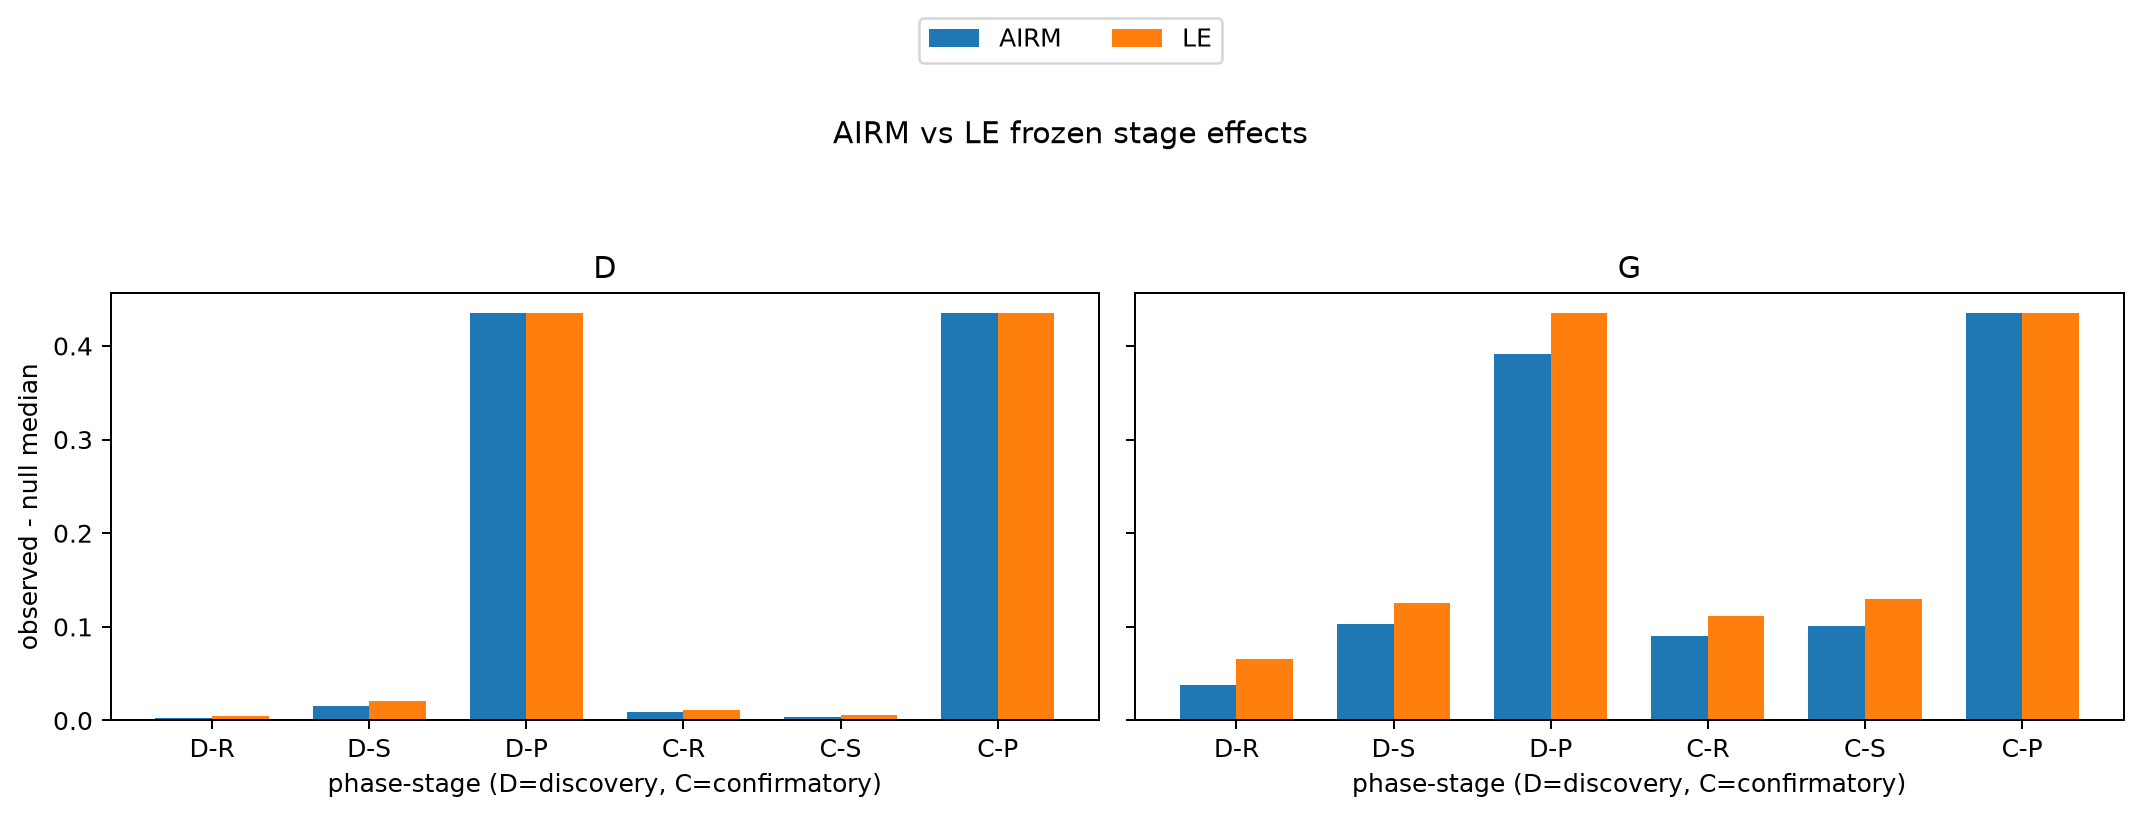

Data behind this chart, as committed beside it:
phase, session, geometry, object, stage, observed, null_median, effect, p_value, status
discovery, 0train, AIRM, D, R, 0.9923, 0.9895, 0.00277, 0.2005, PASS
discovery, 0train, AIRM, G, R, 0.9432, 0.9052, 0.03801, 0.08, PASS
discovery, 0train, LE, D, R, 0.9912, 0.9863, 0.004828, 0.119, PASS
discovery, 0train, LE, G, R, 0.9457, 0.8797, 0.06599, 0.0095, PASS
confirmatory, 1test, AIRM, D, R, 0.9957, 0.9867, 0.008986, 0.002, PASS
confirmatory, 1test, AIRM, G, R, 0.973, 0.8824, 0.09064, 0.0005, PASS
confirmatory, 1test, LE, D, R, 0.9941, 0.9827, 0.01143, 0.001, PASS
confirmatory, 1test, LE, G, R, 0.9663, 0.8543, 0.1119, 0.0005, PASS
discovery, 0train, AIRM, D, S, 0.9795, 0.964, 0.01557, 0.00513, PASS
discovery, 0train, AIRM, G, S, 0.8735, 0.7702, 0.1033, 0.00416, PASS
discovery, 0train, LE, D, S, 0.9783, 0.9577, 0.02064, 0.00298, PASS
discovery, 0train, LE, G, S, 0.8669, 0.7415, 0.1254, 0.00367, PASS
confirmatory, 1test, AIRM, D, S, 0.9679, 0.9641, 0.003876, 0.3203, PASS
confirmatory, 1test, AIRM, G, S, 0.8539, 0.7526, 0.1013, 0.01798, PASS
confirmatory, 1test, LE, D, S, 0.9623, 0.9563, 0.005969, 0.2637, PASS
confirmatory, 1test, LE, G, S, 0.8531, 0.7232, 0.1299, 0.00442, PASS
discovery, 0train, AIRM, D, P, 0.913, 0.4783, 0.4348, 0.002538, PASS
discovery, 0train, AIRM, G, P, 0.913, 0.5217, 0.3913, 0.002566, PASS
discovery, 0train, LE, D, P, 0.913, 0.4783, 0.4348, 0.002504, PASS
discovery, 0train, LE, G, P, 0.913, 0.4783, 0.4348, 0.002531, PASS
confirmatory, 1test, AIRM, D, P, 0.913, 0.4783, 0.4348, 0.002493, PASS
confirmatory, 1test, AIRM, G, P, 0.913, 0.4783, 0.4348, 0.002512, PASS
confirmatory, 1test, LE, D, P, 0.913, 0.4783, 0.4348, 0.002565, PASS
confirmatory, 1test, LE, G, P, 0.913, 0.4783, 0.4348, 0.002565, PASS
